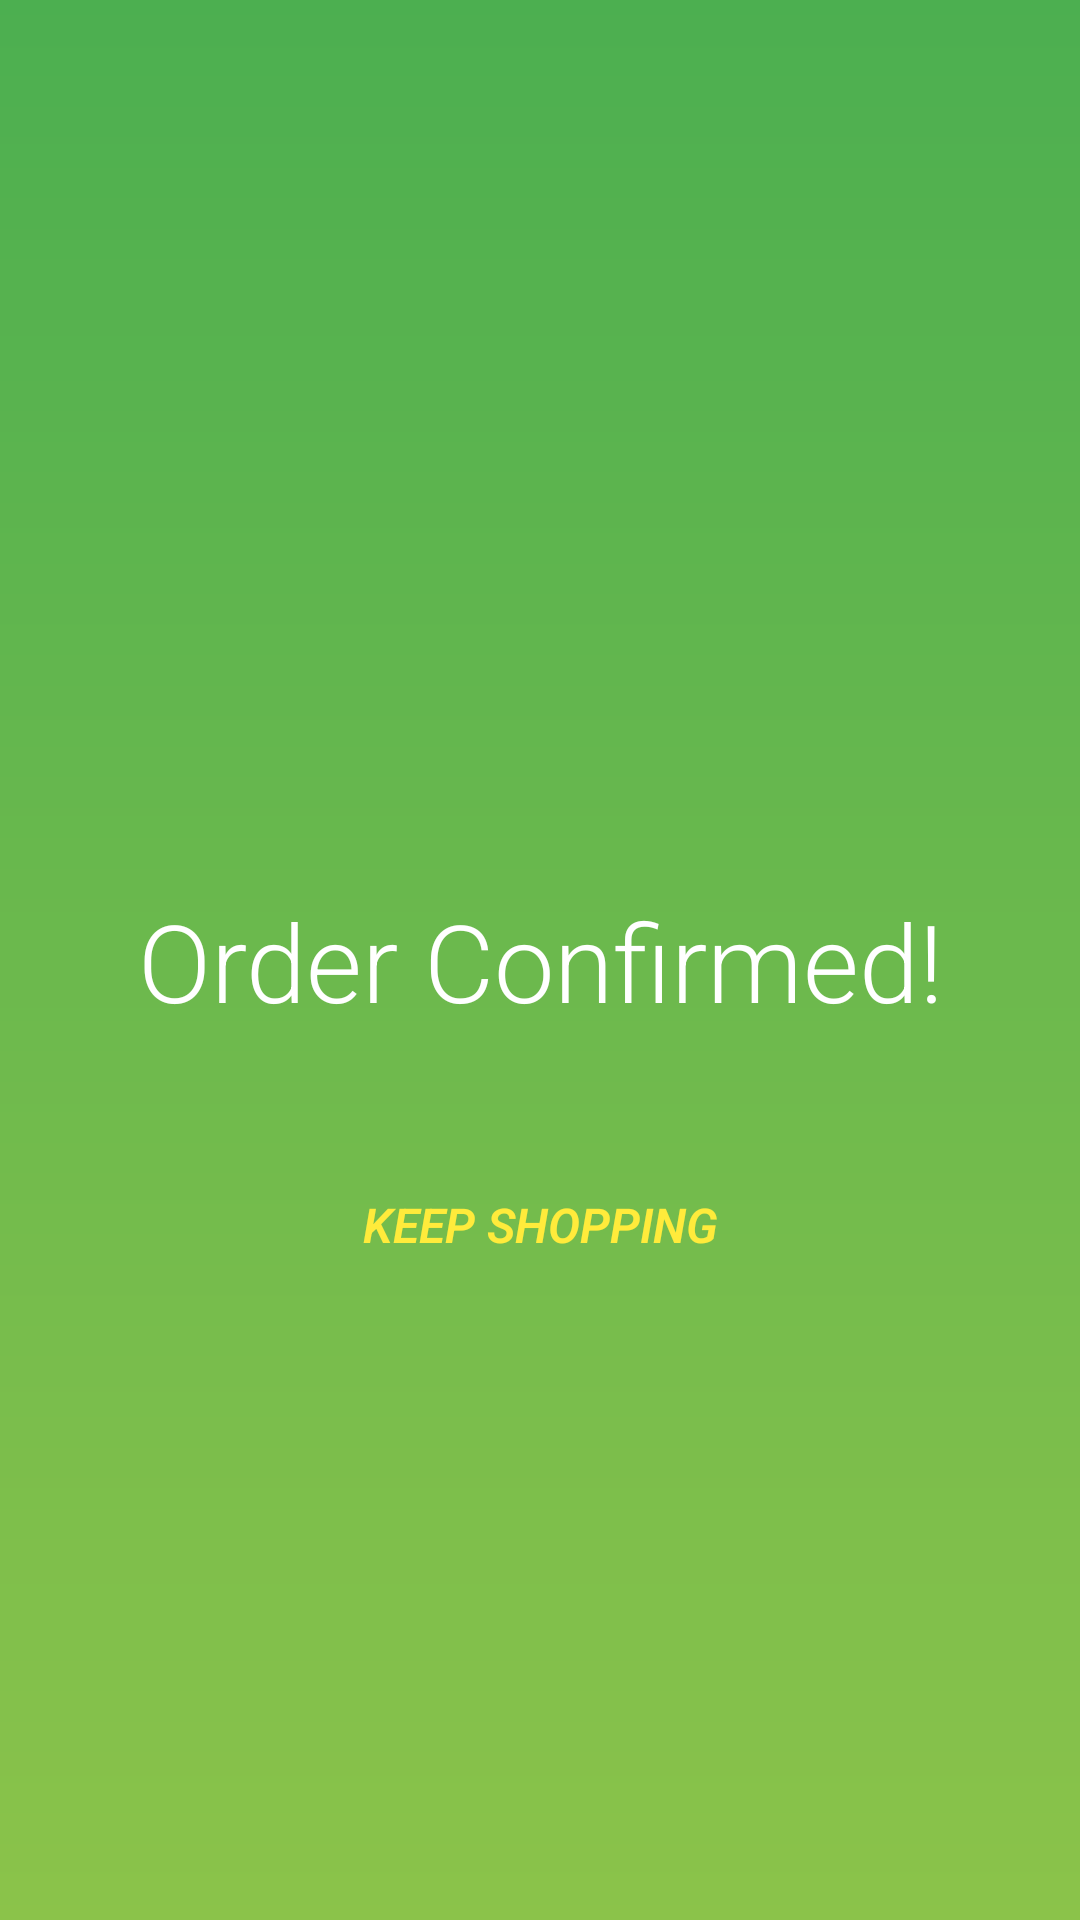

This screen was rendered from an Android layout file. Write that file and the resources it references.
<!-- AndroidManifest.xml: application theme Theme.EcommerceAppChallenge -->
<!-- res/layout/activity_place_order.xml -->
<?xml version="1.0" encoding="utf-8"?>
<layout
    xmlns:android="http://schemas.android.com/apk/res/android"
    xmlns:app="http://schemas.android.com/apk/res-auto"
    xmlns:tools="http://schemas.android.com/tools">
    <data>
        <variable
            name="placeOrderViewModel"
            type="com.example.ecommerceappchallenge.viewmodel.cart.PlaceOrderActivityViewModel" />
    </data>
<androidx.constraintlayout.widget.ConstraintLayout
    android:layout_width="match_parent"
    android:layout_height="match_parent"
    android:background="@drawable/gradient_background"
    tools:context=".view.cart.PlaceOrderActivity">

    <TextView
        android:id="@+id/text_view_order_confirmed"
        android:layout_width="wrap_content"
        android:layout_height="wrap_content"
        android:text="Order Confirmed!"
        android:textColor="@color/white"
        android:textSize="36sp"
        app:layout_constraintBottom_toBottomOf="parent"
        app:layout_constraintEnd_toEndOf="parent"
        app:layout_constraintStart_toStartOf="parent"
        app:layout_constraintTop_toTopOf="parent" />

    <com.google.android.material.button.MaterialButton
        android:id="@+id/button_back_to_app"
        style="@style/Widget.AppCompat.Button.Borderless"
        android:layout_width="wrap_content"
        android:layout_height="wrap_content"
        android:layout_marginTop="40dp"
        android:backgroundTint="@color/transparent"
        android:text="Keep Shopping"
        android:textSize="16sp"
        android:textColor="@color/yellow"
        android:textStyle="bold|italic"
        android:onClick="@{()->placeOrderViewModel.keepShopping()}"
        app:layout_constraintEnd_toEndOf="parent"
        app:layout_constraintStart_toStartOf="parent"
        app:layout_constraintTop_toBottomOf="@id/text_view_order_confirmed" />

</androidx.constraintlayout.widget.ConstraintLayout>

</layout>
<!-- resources referenced by this layout -->
<resources>
  <color name="transparent">#00ffffff</color>
  <color name="white">#FFFFFFFF</color>
  <color name="yellow">#FFEB3B</color>
  <!-- drawable gradient_background (drawable) -->
  <?xml version="1.0" encoding="utf-8"?>
  <shape xmlns:android="http://schemas.android.com/apk/res/android">
  
      <gradient
          android:startColor="@color/green"
          android:endColor="@color/light_green"
          android:angle="270"/>
  
  </shape>
  <style name="Theme.EcommerceAppChallenge" parent="Theme.MaterialComponents.NoActionBar">
          
          <item name="colorPrimary">@color/yellow</item>
          <item name="colorPrimaryVariant">@color/green</item>
          <item name="colorOnPrimary">@color/black</item>
          
          <item name="colorSecondary">@color/yellow</item>
          <item name="colorSecondaryVariant">@color/teal_700</item>
          <item name="colorOnSecondary">@color/black</item>
          
          <item name="android:statusBarColor" tools:targetApi="l">?attr/colorPrimaryVariant</item>
          
          <item name="fontFamily">sans-serif-light</item>
      </style>
  <color name="green">#4CAF50</color>
  <color name="light_green">#8BC34A</color>
  <color name="black">#FF000000</color>
  <color name="teal_700">#FF018786</color>
</resources>
